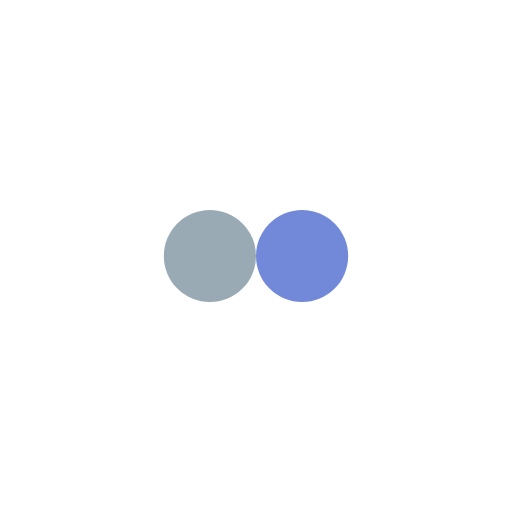
t = 0.00 s
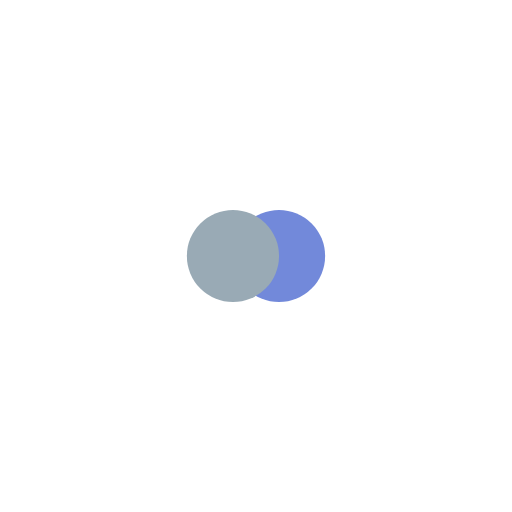
t = 0.13 s
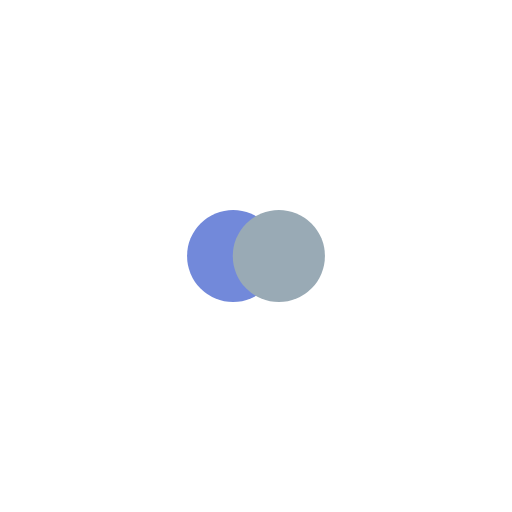
t = 0.37 s
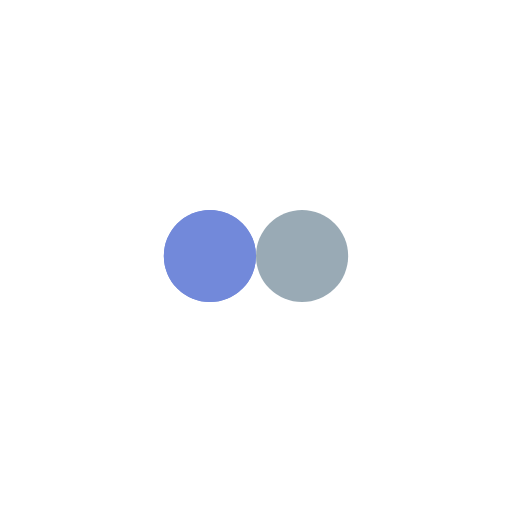
t = 0.50 s
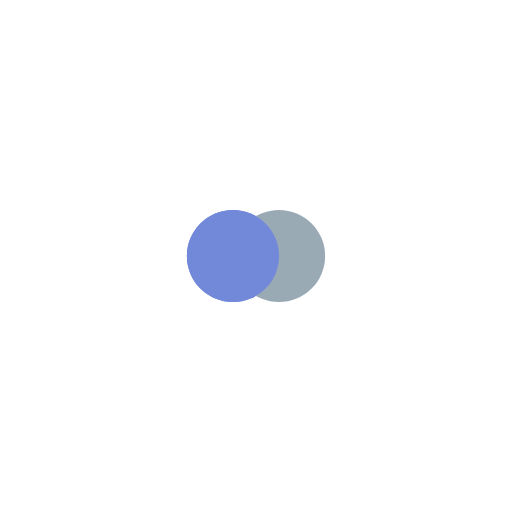
t = 0.63 s
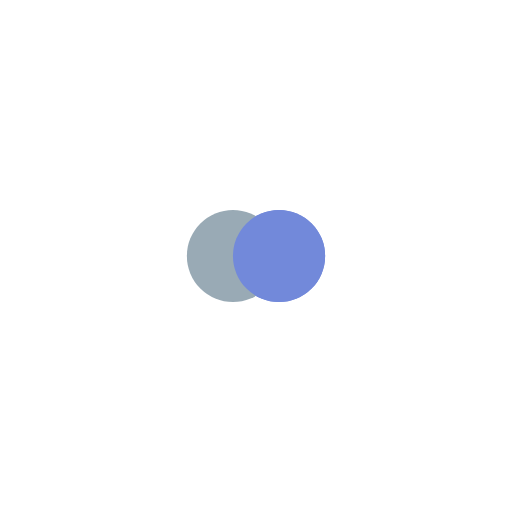
t = 0.88 s

The animated SVG that drew these frames (rendered in a browser with its animation timeline set to each time). Animation: 4 SMIL elements (animate=4); one cycle of 1.00 s, repeats indefinitely.

<svg xmlns="http://www.w3.org/2000/svg" viewBox="0 0 100 100" preserveAspectRatio="xMidYMid" width="200" height="200" style="shape-rendering: auto; display: block; background: transparent;" xmlns:xlink="http://www.w3.org/1999/xlink"><g><circle r="9" fill="#7289da" cy="50" cx="41">
  <animate begin="-0.5s" values="41;59;41" keyTimes="0;0.5;1" dur="1s" repeatCount="indefinite" attributeName="cx"></animate>
</circle>
<circle r="9" fill="#99aab5" cy="50" cx="59">
  <animate begin="0s" values="41;59;41" keyTimes="0;0.5;1" dur="1s" repeatCount="indefinite" attributeName="cx"></animate>
</circle>
<circle r="9" fill="#7289da" cy="50" cx="41">
  <animate begin="-0.5s" values="41;59;41" keyTimes="0;0.5;1" dur="1s" repeatCount="indefinite" attributeName="cx"></animate>
  <animate repeatCount="indefinite" dur="1s" keyTimes="0;0.499;0.5;1" calcMode="discrete" values="0;0;1;1" attributeName="fill-opacity"></animate>
</circle><g></g></g><!-- [ldio] generated by https://loading.io --></svg>